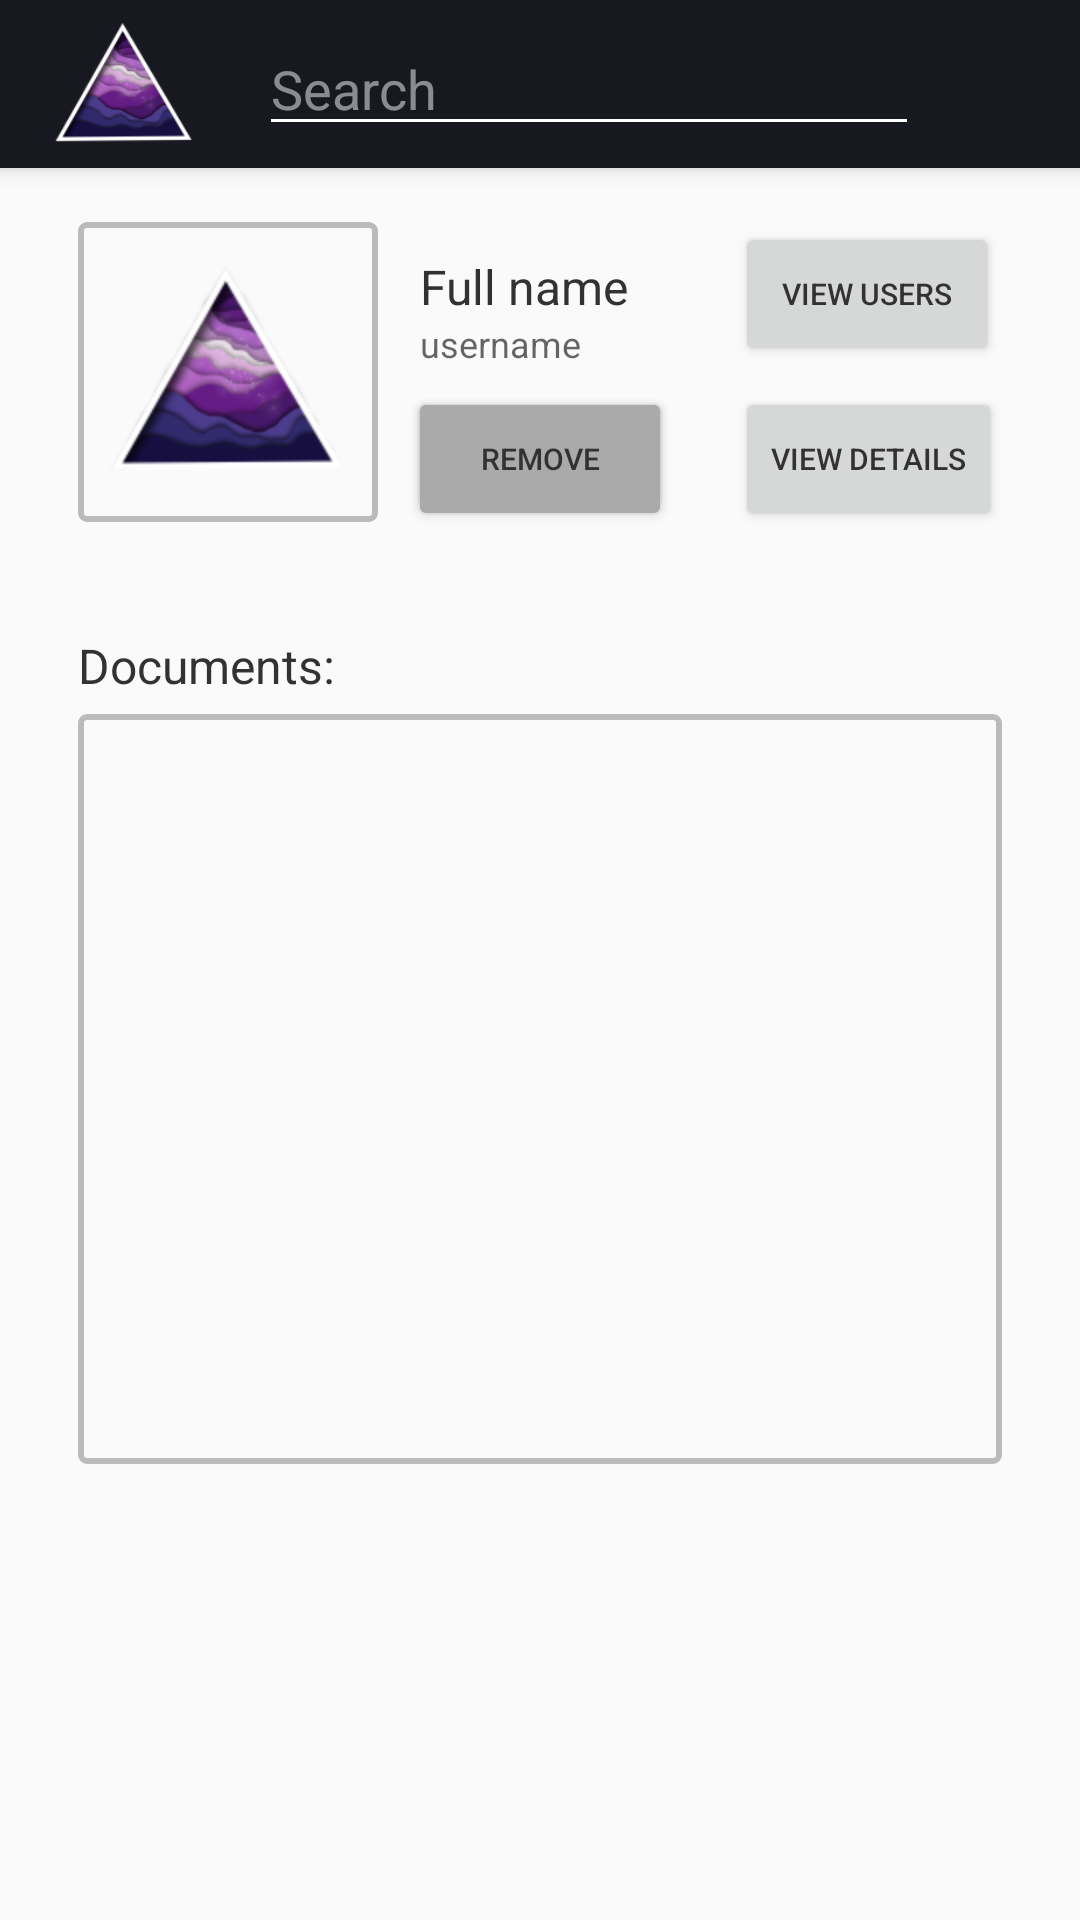

The Android layout XML behind this screen, and the referenced resources:
<!-- AndroidManifest.xml: application theme AppTheme.NoActionBar -->
<!-- res/layout/activity_profile.xml -->
<?xml version="1.0" encoding="utf-8"?>
<android.support.design.widget.CoordinatorLayout xmlns:android="http://schemas.android.com/apk/res/android"
    xmlns:app="http://schemas.android.com/apk/res-auto"
    xmlns:tools="http://schemas.android.com/tools"
    android:id="@+id/layout_home"
    android:layout_width="match_parent"
    android:layout_height="match_parent"
    tools:context="aurora.main.ProfileActivity"
    android:fitsSystemWindows="true"
    android:theme="@style/AppTheme.NoActionBar">

    <include layout="@layout/toolbar_layout"
        android:id="@+id/include" />

    <RelativeLayout
        android:layout_width="match_parent"
        android:layout_height="match_parent"
        android:theme="@style/AppTheme.NoActionBar">

        <ImageView
            android:layout_height="100dp"
            app:srcCompat="@mipmap/ic_launcher"
            android:id="@+id/profileIcon"
            android:layout_width="100dp"
            android:layout_marginTop="74dp"
            android:layout_marginLeft="26dp"
            android:layout_marginStart="26dp"
            android:layout_alignParentTop="true"
            android:layout_alignParentLeft="true"
            android:layout_alignParentStart="true"
            android:background="@drawable/black_border"
            android:padding="2dp" />


        <TextView
            android:text="username"
            android:layout_width="wrap_content"
            android:layout_height="wrap_content"
            android:id="@+id/fldUsername"
            android:textAppearance="@style/TextAppearance.AppCompat"
            android:textSize="12sp"
            android:layout_below="@+id/lblName"
            android:layout_alignLeft="@+id/lblName"
            android:layout_alignStart="@+id/lblName"
            android:textColor="?attr/colorControlNormal" />

        <Button
            android:text="View Users"
            android:layout_width="wrap_content"
            android:layout_height="wrap_content"
            android:id="@+id/btnViewUsers"
            android:textSize="10sp"
            android:layout_alignTop="@+id/profileIcon"
            android:layout_alignLeft="@+id/btnViewDetails"
            android:layout_alignStart="@+id/btnViewDetails" />

        <TextView
            android:text="Full name "
            android:layout_width="wrap_content"
            android:layout_height="wrap_content"
            android:id="@+id/lblName"
            android:textAppearance="@style/TextAppearance.AppCompat"
            android:textSize="16sp"
            android:layout_alignBaseline="@+id/btnViewUsers"
            android:layout_alignBottom="@+id/btnViewUsers"
            android:layout_alignLeft="@+id/btnRemove"
            android:layout_alignStart="@+id/btnRemove"
            android:layout_marginStart="4dp" />

        <Button
            android:text="Observe"
            android:layout_width="wrap_content"
            android:id="@+id/btnObserve"
            android:textSize="10sp"
            android:layout_alignBottom="@+id/profileIcon"
            android:layout_alignLeft="@+id/btnRemove"
            android:layout_alignStart="@+id/btnRemove"
            android:layout_height="45dp" />

        <ScrollView
            android:layout_width="match_parent"
            android:id="@+id/documentScroll"
            android:background="@drawable/black_border"
            android:padding="2dp"
            android:layout_below="@+id/profileIcon"
            android:layout_marginTop="64dp"
            android:layout_alignLeft="@+id/profileIcon"
            android:layout_alignStart="@+id/profileIcon"
            android:layout_alignRight="@+id/btnViewDetails"
            android:layout_alignEnd="@+id/btnViewDetails"
            android:layout_height="250dp">

            <android.support.v7.widget.RecyclerView
                android:layout_width="match_parent"
                android:layout_height="wrap_content"
                android:id="@+id/documentRecycler" />

        </ScrollView>

        <TextView
            android:text="Documents:"
            android:layout_width="wrap_content"
            android:layout_height="wrap_content"
            android:id="@+id/lblDocuments"
            android:layout_below="@+id/profileIcon"
            android:layout_alignLeft="@+id/documentScroll"
            android:layout_alignStart="@+id/documentScroll"
            android:layout_marginTop="37dp"
            android:textAppearance="@style/TextAppearance.AppCompat"
            android:textSize="16sp" />

        <Button
            android:text="Remove"
            android:layout_width="wrap_content"
            android:id="@+id/btnRemove"
            android:textSize="10sp"
            android:layout_height="45dp"
            android:layout_alignTop="@+id/btnViewDetails"
            android:layout_centerHorizontal="true"
            android:layout_alignBottom="@+id/btnViewDetails"
            android:backgroundTint="@android:color/darker_gray" />

        <Button
            android:text="View Details"
            android:layout_width="wrap_content"
            android:layout_height="wrap_content"
            android:id="@+id/btnViewDetails"
            android:textSize="10sp"
            android:layout_alignTop="@+id/btnObserve"
            android:layout_alignParentRight="true"
            android:layout_alignParentEnd="true"
            android:layout_marginRight="26dp"
            android:layout_marginEnd="26dp" />

    </RelativeLayout>

</android.support.design.widget.CoordinatorLayout>
<!-- res/layout/toolbar_layout.xml (included above) -->
<?xml version="1.0" encoding="utf-8"?>
<android.support.design.widget.AppBarLayout xmlns:app="http://schemas.android.com/apk/res-auto"
    xmlns:tools="http://schemas.android.com/tools"
    android:layout_width="match_parent"
    android:layout_height="wrap_content"
    android:theme="@style/AppTheme.AppBarOverlay"
    xmlns:android="http://schemas.android.com/apk/res/android"
    android:padding="0dp">

    <android.support.v7.widget.Toolbar
        android:layout_width="match_parent"
        android:layout_height="?attr/actionBarSize"
        android:background="@color/colorPrimary"
        android:id="@+id/toolBar"
        android:paddingLeft="0dp"
        android:paddingRight="0dp"
        android:padding="0dp"
        android:weightSum="1">


        <RelativeLayout android:layout_width="wrap_content"
            android:layout_height="match_parent"
            android:layout_marginLeft="0dp"
            android:layout_weight="0.81">


            <ImageView
                android:src="@mipmap/ic_launcher"
                android:layout_height="70dp"
                android:layout_width="70dp"
                android:id="@+id/logo"
                android:layout_alignParentTop="true"
                android:layout_alignParentLeft="true"
                android:layout_alignParentStart="true"
                android:layout_marginLeft="-10dp" />

            <EditText
                android:layout_height="wrap_content"
                android:drawableLeft="@drawable/search_scaled"
                android:inputType="text"
                android:layout_weight="0.05"
                android:hint="Search"
                android:drawablePadding="5dp"
                android:id="@+id/searchBar"
                android:maxLines="1"
                android:layout_marginStart="10dp"
                android:layout_centerVertical="true"
                android:layout_toRightOf="@+id/logo"
                android:layout_toEndOf="@+id/logo"
                android:layout_width="220dp" />

        </RelativeLayout>


    </android.support.v7.widget.Toolbar>

</android.support.design.widget.AppBarLayout>
<!-- resources referenced by this layout -->
<resources>
  <color name="colorPrimary">#171820</color>
  <!-- drawable black_border (drawable) -->
  <?xml version="1.0" encoding="UTF-8"?>
  <shape xmlns:android="http://schemas.android.com/apk/res/android" android:shape="rectangle">
      <corners android:radius="2dp"/>
      <padding android:left="10dp" android:right="10dp" android:top="10dp" android:bottom="10dp"/>
      <stroke android:width="2dp" android:color="#BBBBBB"/>
  </shape>
  <!-- drawable search_scaled (drawable) -->
  <?xml version="1.0" encoding="utf-8"?>
  <layer-list xmlns:android="http://schemas.android.com/apk/res/android">
      <item
          android:id="@+id/half_overlay"
          android:drawable="@drawable/search"
          android:width="20dp"
          android:height="20dp"
          />
  
  </layer-list>
  <!-- mipmap ic_launcher: png bitmap (drawable, 4002 bytes) -->
  <style name="AppTheme.AppBarOverlay" parent="ThemeOverlay.AppCompat.Dark.ActionBar" />
  <style name="AppTheme.NoActionBar">
          <item name="windowActionBar">false</item>
          <item name="windowNoTitle">true</item>
      </style>
</resources>
